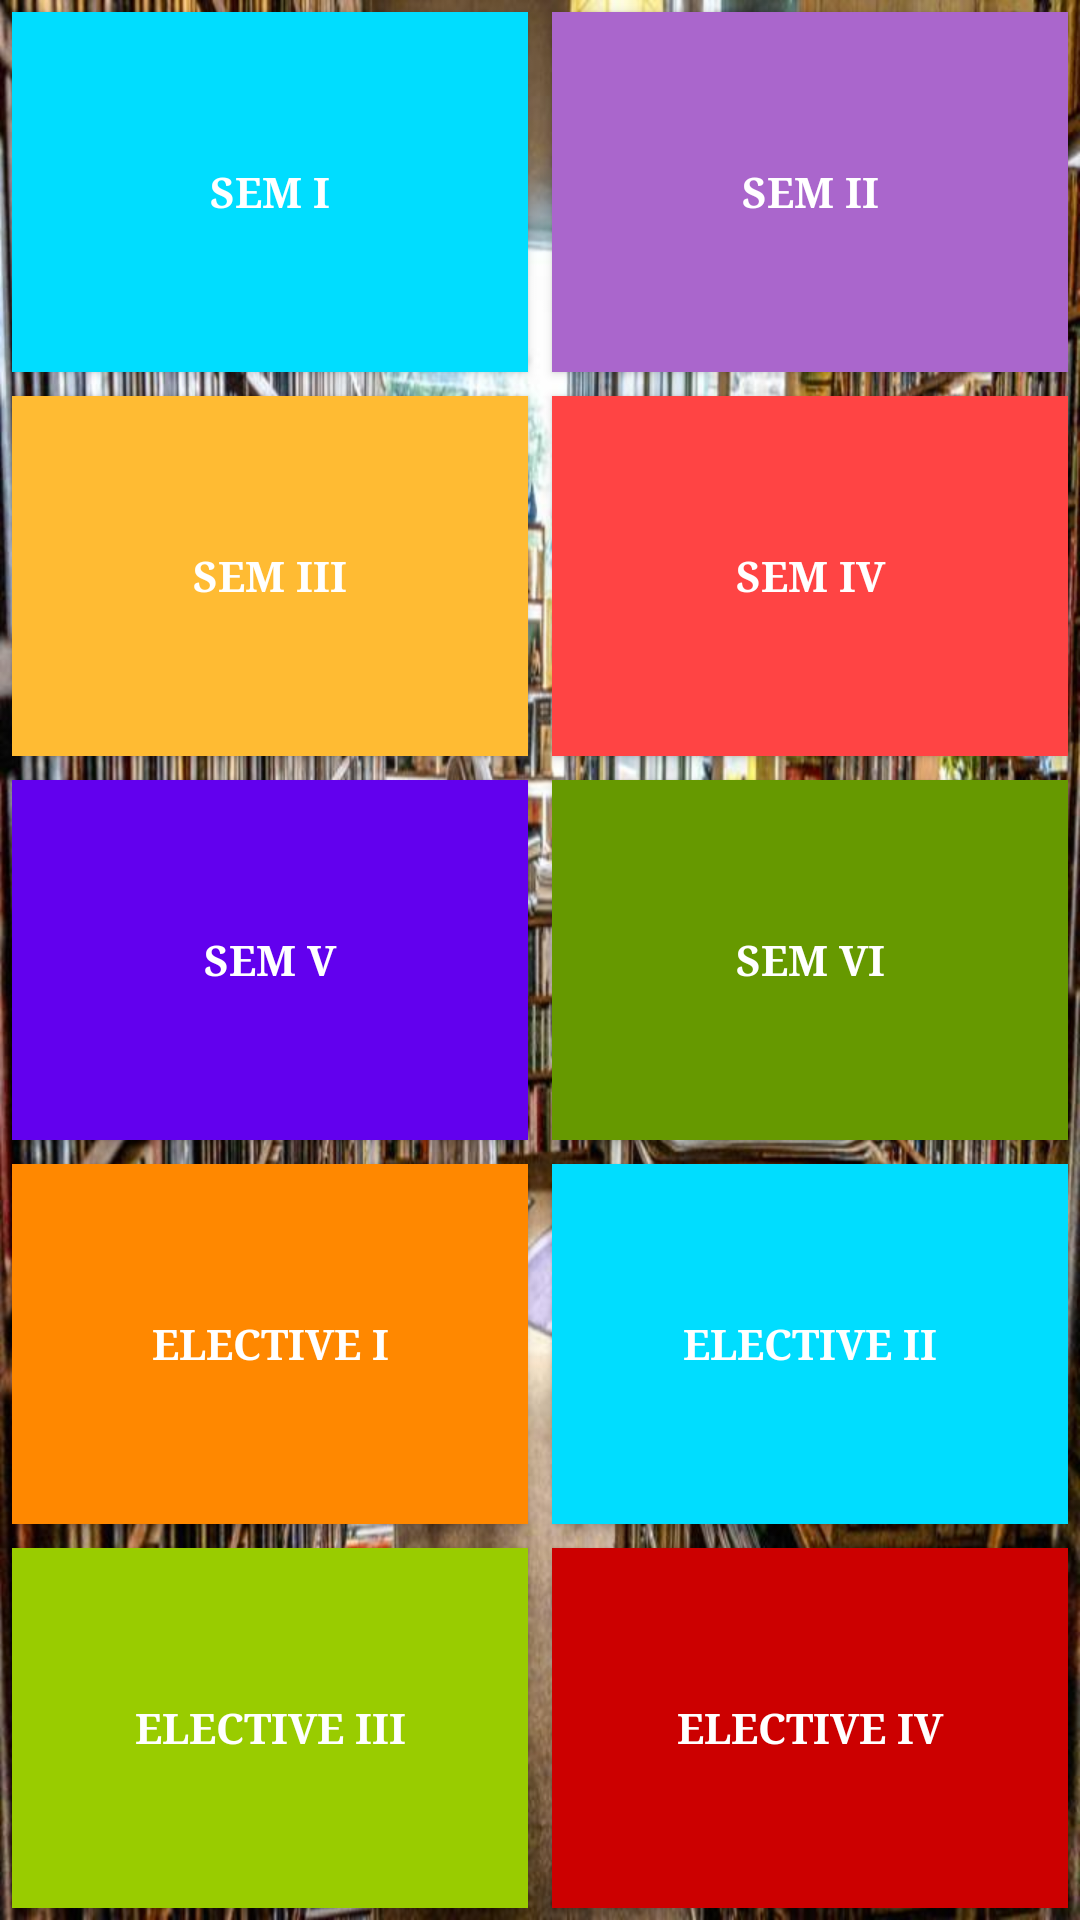

Here is an Android app screen rendered from its layout file. Give the layout XML and the strings, colors and styles it references.
<!-- AndroidManifest.xml: activity theme AppTheme -->
<!-- res/layout/activity_sem_choice.xml -->
<?xml version="1.0" encoding="utf-8"?>
<LinearLayout xmlns:android="http://schemas.android.com/apk/res/android"
    xmlns:tools="http://schemas.android.com/tools"
    android:layout_width="match_parent"
    android:layout_height="match_parent"
    android:background="@drawable/bk2"
    android:orientation="horizontal"
    android:baselineAligned="false"
    tools:context=".SemChoiceActivity">

    <LinearLayout
        android:layout_width="match_parent"
        android:layout_height="match_parent"
        android:layout_weight="1.0"
        android:orientation="vertical">

        <Button
            android:id="@+id/button11"
            android:layout_width="match_parent"
            android:layout_height="match_parent"
            android:layout_margin="4dp"
            android:layout_weight="1.0"
            android:background="@android:color/holo_blue_bright"
            android:text="@string/sem_one"
            android:textColor="@color/colorAccent"
            android:textSize="14sp"
            android:textStyle="bold"
            android:typeface="serif" />

        <Button
            android:id="@+id/button21"
            android:layout_width="match_parent"
            android:layout_height="match_parent"
            android:layout_margin="4dp"
            android:layout_weight="1.0"
            android:background="@android:color/holo_orange_light"
            android:text="@string/sem_three"
            android:textColor="@color/colorAccent"
            android:textSize="14sp"
            android:textStyle="bold"
            android:typeface="serif" />

        <Button
            android:id="@+id/button31"
            android:layout_width="match_parent"
            android:layout_height="match_parent"
            android:layout_margin="4dp"
            android:layout_weight="1.0"
            android:background="@color/design_default_color_primary"
            android:text="@string/sem_five"
            android:textColor="@color/colorAccent"
            android:textSize="14sp"
            android:textStyle="bold"
            android:typeface="serif" />

        <Button
            android:id="@+id/button41"
            android:layout_width="match_parent"
            android:layout_height="match_parent"
            android:layout_margin="4dp"
            android:layout_weight="1.0"
            android:background="@android:color/holo_orange_dark"
            android:text="@string/ele_one"
            android:textColor="@color/colorAccent"
            android:textSize="14sp"
            android:textStyle="bold"
            android:typeface="serif" />

        <Button
            android:id="@+id/button42"
            android:layout_width="match_parent"
            android:layout_height="match_parent"
            android:layout_margin="4dp"
            android:layout_weight="1.0"
            android:background="@android:color/holo_green_light"
            android:text="@string/ele_three"
            android:textColor="@color/colorAccent"
            android:textSize="14sp"
            android:textStyle="bold"
            android:typeface="serif" />

    </LinearLayout>

    <LinearLayout
        android:layout_width="match_parent"
        android:layout_height="match_parent"
        android:layout_weight="1.0"
        android:orientation="vertical">

        <Button
            android:id="@+id/button12"
            android:layout_width="match_parent"
            android:layout_height="match_parent"
            android:layout_margin="4dp"
            android:layout_weight="1.0"
            android:background="@android:color/holo_purple"
            android:text="@string/sem_two"
            android:textColor="@color/colorAccent"
            android:textSize="14sp"
            android:textStyle="bold"
            android:typeface="serif" />

        <Button
            android:id="@+id/button22"
            android:layout_width="match_parent"
            android:layout_height="match_parent"
            android:layout_margin="4dp"
            android:layout_weight="1.0"
            android:background="@android:color/holo_red_light"
            android:text="@string/sem_four"
            android:textColor="@color/colorAccent"
            android:textSize="14sp"
            android:textStyle="bold"
            android:typeface="serif" />

        <Button
            android:id="@+id/button32"
            android:layout_width="match_parent"
            android:layout_height="match_parent"
            android:layout_margin="4dp"
            android:layout_weight="1.0"
            android:background="@android:color/holo_green_dark"
            android:text="@string/sem_six"
            android:textColor="@color/colorAccent"
            android:textSize="14sp"
            android:textStyle="bold"
            android:typeface="serif" />

        <Button
            android:id="@+id/button43"
            android:layout_width="match_parent"
            android:layout_height="match_parent"
            android:layout_margin="4dp"
            android:layout_weight="1.0"
            android:background="@android:color/holo_blue_bright"
            android:text="@string/ele_two"
            android:textColor="@color/colorAccent"
            android:textSize="14sp"
            android:textStyle="bold"
            android:typeface="serif" />

        <Button
            android:id="@+id/button44"
            android:layout_width="match_parent"
            android:layout_height="match_parent"
            android:layout_margin="4dp"
            android:layout_weight="1.0"
            android:background="@android:color/holo_red_dark"
            android:text="@string/ele_four"
            android:textColor="@color/colorAccent"
            android:textSize="14sp"
            android:textStyle="bold"
            android:typeface="serif" />

    </LinearLayout>
</LinearLayout>
<!-- resources referenced by this layout -->
<resources>
  <color name="colorAccent">#FFFFFF</color>
  <!-- drawable bk2: jpeg bitmap (drawable-hdpi, 100352 bytes) -->
  <string name="ele_four"><b>ELECTIVE IV</b></string>
  <string name="ele_one"><b>ELECTIVE I</b></string>
  <string name="ele_three"><b>ELECTIVE III</b></string>
  <string name="ele_two"><b>ELECTIVE II</b></string>
  <string name="sem_five"><b>SEM V</b></string>
  <string name="sem_four"><b>SEM IV</b></string>
  <string name="sem_one"><b>SEM I</b></string>
  <string name="sem_six"><b>SEM VI</b></string>
  <string name="sem_three"><b>SEM III</b></string>
  <string name="sem_two"><b>SEM II</b></string>
  <style name="AppTheme" parent="Theme.AppCompat.Light.NoActionBar">
          
          <item name="colorPrimary">@color/colorPrimary</item>
          <item name="colorPrimaryDark">@color/colorPrimaryDark</item>
          <item name="colorAccent">@color/colorAccent</item>
      </style>
  <color name="colorPrimary">#33B5E5</color>
  <color name="colorPrimaryDark">#3F51B5</color>
</resources>
